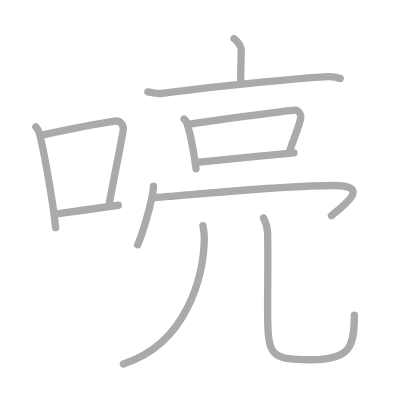
t = 0.00 s
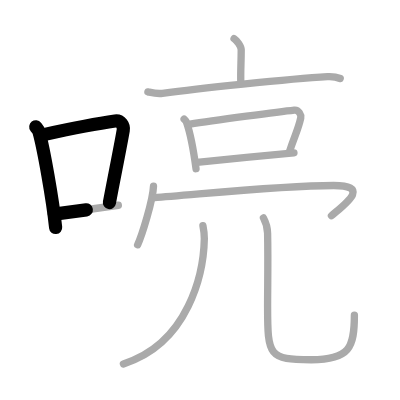
t = 2.50 s
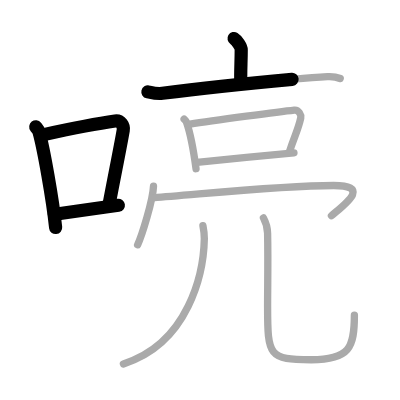
t = 4.75 s
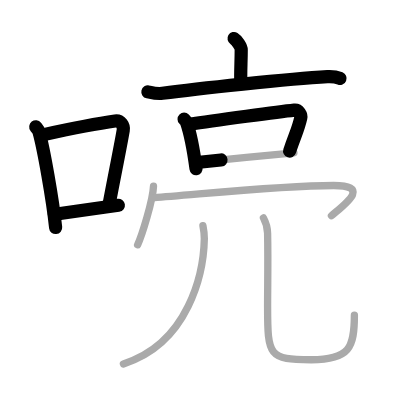
t = 7.25 s
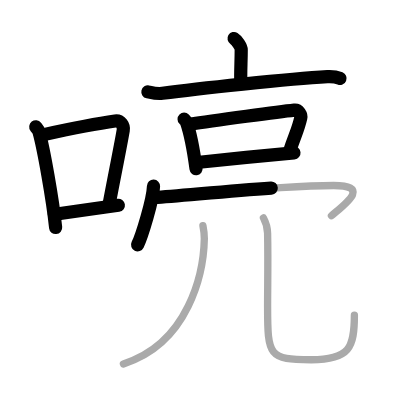
t = 9.50 s
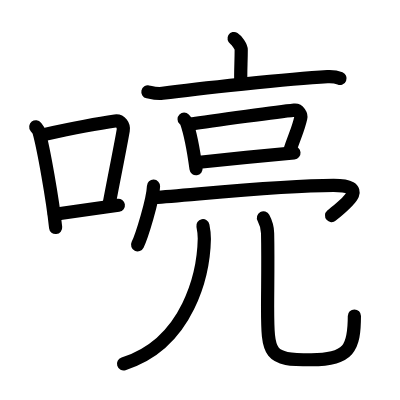
t = 12.00 s

The animated SVG that drew these frames (rendered in a browser with its animation timeline set to each time). Animation: 12 SMIL elements (animate=12); one cycle of 12.00 s.

<?xml version="1.0" standalone="no"?>
<!DOCTYPE svg PUBLIC "-//W3C//DTD SVG 1.1//EN"   "http://www.w3.org/Graphics/SVG/1.1/DTD/svg11.dtd">
<svg width="400px" height="400px"  version="1.1" xmlns="http://www.w3.org/2000/svg">
  <defs>
    <marker id="Triangle" viewBox="0 0 10 10" refX="0" refY="5" markerUnits="strokeWidth" markerWidth="3" style="stroke-opacity:0%;fill:#aaaaaa;" markerHeight="2" orient="auto">
      <path d="M 0 0 L 10 5 L 0 10 z" />
    </marker>
    
    <marker id="Arrow" viewBox="0 0 10 10" refX="5" refY="5" markerUnits="strokeWidth" markerWidth="1.8" style="stroke-opacity:0%;fill:#770000;" markerHeight="2" orient="auto">
      <path d="M 0 4 L 6 4 L 4 1 L 10 5 L 4 9 L 6 6 L 0 6 z" />
        <circle cx="5" cy="5" r="5" />
      </marker>
    
    <marker id="TriangleRed" viewBox="0 0 10 10" refX="0" refY="5" markerUnits="strokeWidth" markerWidth="3" style="stroke-opacity:0%;fill:#CC0000;" markerHeight="2" orient="auto">
      <path d="M 0 0 L 10 5 L 0 10 z" />
    </marker>
    
    <marker id="ArrowRed" viewBox="0 0 10 10" refX="5" refY="5" markerUnits="strokeWidth" markerWidth="1.8" style="stroke-opacity:0%;fill:#CC0000;" markerHeight="2" orient="auto">
      <path d="M 0 4 L 6 4 L 4 1 L 10 5 L 4 9 L 6 6 L 0 6 z" />
        <circle cx="5" cy="5" r="5" />
      </marker>
    
  </defs>
  
  <path style="fill:#ffffff; fill-opacity:100%; fill-rule:evenodd; stroke-width:0;" d="M 0 0 L 400px 0 L 400px 400px L 0 400px L 0 0" />

  <g transform="scale(3.6697247706422 3.6697247706422)">
<path style="fill:none; fill-opacity:0%; fill-rule:evenodd; stroke:#aaaaaa; stroke-opacity:100%; stroke-width: 1.5pt; stroke-linejoin:round; stroke-linecap:round;" d="M9.75 34.56c0.35 0.45 0.72 0.82 0.87 1.38c1.23 4.42 3.7 18.12 4.54 26.06"></path>
<path style="fill:none; fill-opacity:0%; fill-rule:evenodd; stroke:#aaaaaa; stroke-opacity:100%; stroke-width: 1.5pt; stroke-linejoin:round; stroke-linecap:round;" d="M11.96 36.68c8.94-1.94 15.27-3.11 19.41-3.69c1.52-0.21 2.43 1.26 2.21 2.51c-0.9 5.17-2.45 12.65-3.78 19.8"></path>
<path style="fill:none; fill-opacity:0%; fill-rule:evenodd; stroke:#aaaaaa; stroke-opacity:100%; stroke-width: 1.5pt; stroke-linejoin:round; stroke-linecap:round;" d="M14.82 58.36c4.87-0.66 10.75-1.42 17.43-2.43"></path>
<path style="fill:none; fill-opacity:0%; fill-rule:evenodd; stroke:#aaaaaa; stroke-opacity:100%; stroke-width: 1.5pt; stroke-linejoin:round; stroke-linecap:round;" d="M63.78 10.5c0.74 0.45 1.95 2.17 1.95 3.05c0 3.27-0.23 6.38-0.1 9.14"></path>
<path style="fill:none; fill-opacity:0%; fill-rule:evenodd; stroke:#aaaaaa; stroke-opacity:100%; stroke-width: 1.5pt; stroke-linejoin:round; stroke-linecap:round;" d="M40.3 25.03c1.31 0.29 2.47 0.61 3.97 0.4c8.97-1.21 34.51-3.96 44.96-4.55c1.54-0.09 2.32 0.03 3.47 0.51"></path>
<path style="fill:none; fill-opacity:0%; fill-rule:evenodd; stroke:#aaaaaa; stroke-opacity:100%; stroke-width: 1.5pt; stroke-linejoin:round; stroke-linecap:round;" d="M50.17 32.48c0.26 0.26 0.53 0.47 0.64 0.8c0.9 2.56 1.99 8.1 2.61 12.69"></path>
<path style="fill:none; fill-opacity:0%; fill-rule:evenodd; stroke:#aaaaaa; stroke-opacity:100%; stroke-width: 1.5pt; stroke-linejoin:round; stroke-linecap:round;" d="M51.79 33.85c6.39-1.07 25.11-3.48 28.41-3.84c1.21-0.13 1.93 1.33 1.76 2.11c-0.71 3.22-1.53 4.49-3.06 9.13"></path>
<path style="fill:none; fill-opacity:0%; fill-rule:evenodd; stroke:#aaaaaa; stroke-opacity:100%; stroke-width: 1.5pt; stroke-linejoin:round; stroke-linecap:round;" d="M53.68 44.27c3.87-0.41 21.51-2.21 26.42-2.62"></path>
<path style="fill:none; fill-opacity:0%; fill-rule:evenodd; stroke:#aaaaaa; stroke-opacity:100%; stroke-width: 1.5pt; stroke-linejoin:round; stroke-linecap:round;" d="M41.83 50.74c-0.13 3.79-3.23 13.7-4.33 15.96"></path>
<path style="fill:none; fill-opacity:0%; fill-rule:evenodd; stroke:#aaaaaa; stroke-opacity:100%; stroke-width: 1.5pt; stroke-linejoin:round; stroke-linecap:round;" d="M42.08 53.85c9.67-0.6 33.83-3.31 48.83-3.31c10.21 0 3.22 4.99-0.59 8.24"></path>
<path style="fill:none; fill-opacity:0%; fill-rule:evenodd; stroke:#aaaaaa; stroke-opacity:100%; stroke-width: 1.5pt; stroke-linejoin:round; stroke-linecap:round;" d="M55.3 61.5c0.2 1 0.41 2.27 0.38 3.56c-0.18 9.19-4.18 28.44-22.05 34.1"></path>
<path style="fill:none; fill-opacity:0%; fill-rule:evenodd; stroke:#aaaaaa; stroke-opacity:100%; stroke-width: 1.5pt; stroke-linejoin:round; stroke-linecap:round;" d="M71.79 59.37c0.61 1.13 1.1 2.45 1.13 4.19c0.16 7.75 0 14.78 0 20.05c0 13.39 0.33 14.42 11.89 14.42c10.44 0 11.76-3.28 11.76-12.14"></path>

<path style="fill:none; fill-opacity:0%; fill-rule:evenodd; stroke:#000000; stroke-opacity:100%; stroke-width: 2.7pt; stroke-linejoin:round; stroke-linecap:round;" d="M9.75 34.56c0.35 0.45 0.72 0.82 0.87 1.38c1.23 4.42 3.7 18.12 4.54 26.06" pathLength="100" stroke-dashoffset="100" stroke-dasharray="100 105"><animate id="dashAnim1" attributeName="stroke-dashoffset" from="100" to="0" dur="1s" calcMode="linear" fill="freeze"/></path>
<path style="fill:none; fill-opacity:0%; fill-rule:evenodd; stroke:#000000; stroke-opacity:100%; stroke-width: 2.7pt; stroke-linejoin:round; stroke-linecap:round;" d="M11.96 36.68c8.94-1.94 15.27-3.11 19.41-3.69c1.52-0.21 2.43 1.26 2.21 2.51c-0.9 5.17-2.45 12.65-3.78 19.8" pathLength="100" stroke-dashoffset="100" stroke-dasharray="100 105"><animate id="dashAnim2" attributeName="stroke-dashoffset" from="100" to="0" dur="1s" calcMode="linear" begin="dashAnim1.end" fill="freeze"/></path>
<path style="fill:none; fill-opacity:0%; fill-rule:evenodd; stroke:#000000; stroke-opacity:100%; stroke-width: 2.7pt; stroke-linejoin:round; stroke-linecap:round;" d="M14.82 58.36c4.87-0.66 10.75-1.42 17.43-2.43" pathLength="100" stroke-dashoffset="100" stroke-dasharray="100 105"><animate id="dashAnim3" attributeName="stroke-dashoffset" from="100" to="0" dur="1s" calcMode="linear" begin="dashAnim2.end" fill="freeze"/></path>
<path style="fill:none; fill-opacity:0%; fill-rule:evenodd; stroke:#000000; stroke-opacity:100%; stroke-width: 2.7pt; stroke-linejoin:round; stroke-linecap:round;" d="M63.78 10.5c0.74 0.45 1.95 2.17 1.95 3.05c0 3.27-0.23 6.38-0.1 9.14" pathLength="100" stroke-dashoffset="100" stroke-dasharray="100 105"><animate id="dashAnim4" attributeName="stroke-dashoffset" from="100" to="0" dur="1s" calcMode="linear" begin="dashAnim3.end" fill="freeze"/></path>
<path style="fill:none; fill-opacity:0%; fill-rule:evenodd; stroke:#000000; stroke-opacity:100%; stroke-width: 2.7pt; stroke-linejoin:round; stroke-linecap:round;" d="M40.3 25.03c1.31 0.29 2.47 0.61 3.97 0.4c8.97-1.21 34.51-3.96 44.96-4.55c1.54-0.09 2.32 0.03 3.47 0.51" pathLength="100" stroke-dashoffset="100" stroke-dasharray="100 105"><animate id="dashAnim5" attributeName="stroke-dashoffset" from="100" to="0" dur="1s" calcMode="linear" begin="dashAnim4.end" fill="freeze"/></path>
<path style="fill:none; fill-opacity:0%; fill-rule:evenodd; stroke:#000000; stroke-opacity:100%; stroke-width: 2.7pt; stroke-linejoin:round; stroke-linecap:round;" d="M50.17 32.48c0.26 0.26 0.53 0.47 0.64 0.8c0.9 2.56 1.99 8.1 2.61 12.69" pathLength="100" stroke-dashoffset="100" stroke-dasharray="100 105"><animate id="dashAnim6" attributeName="stroke-dashoffset" from="100" to="0" dur="1s" calcMode="linear" begin="dashAnim5.end" fill="freeze"/></path>
<path style="fill:none; fill-opacity:0%; fill-rule:evenodd; stroke:#000000; stroke-opacity:100%; stroke-width: 2.7pt; stroke-linejoin:round; stroke-linecap:round;" d="M51.79 33.85c6.39-1.07 25.11-3.48 28.41-3.84c1.21-0.13 1.93 1.33 1.76 2.11c-0.71 3.22-1.53 4.49-3.06 9.13" pathLength="100" stroke-dashoffset="100" stroke-dasharray="100 105"><animate id="dashAnim7" attributeName="stroke-dashoffset" from="100" to="0" dur="1s" calcMode="linear" begin="dashAnim6.end" fill="freeze"/></path>
<path style="fill:none; fill-opacity:0%; fill-rule:evenodd; stroke:#000000; stroke-opacity:100%; stroke-width: 2.7pt; stroke-linejoin:round; stroke-linecap:round;" d="M53.68 44.27c3.87-0.41 21.51-2.21 26.42-2.62" pathLength="100" stroke-dashoffset="100" stroke-dasharray="100 105"><animate id="dashAnim8" attributeName="stroke-dashoffset" from="100" to="0" dur="1s" calcMode="linear" begin="dashAnim7.end" fill="freeze"/></path>
<path style="fill:none; fill-opacity:0%; fill-rule:evenodd; stroke:#000000; stroke-opacity:100%; stroke-width: 2.7pt; stroke-linejoin:round; stroke-linecap:round;" d="M41.83 50.74c-0.13 3.79-3.23 13.7-4.33 15.96" pathLength="100" stroke-dashoffset="100" stroke-dasharray="100 105"><animate id="dashAnim9" attributeName="stroke-dashoffset" from="100" to="0" dur="1s" calcMode="linear" begin="dashAnim8.end" fill="freeze"/></path>
<path style="fill:none; fill-opacity:0%; fill-rule:evenodd; stroke:#000000; stroke-opacity:100%; stroke-width: 2.7pt; stroke-linejoin:round; stroke-linecap:round;" d="M42.08 53.85c9.67-0.6 33.83-3.31 48.83-3.31c10.21 0 3.22 4.99-0.59 8.24" pathLength="100" stroke-dashoffset="100" stroke-dasharray="100 105"><animate id="dashAnim10" attributeName="stroke-dashoffset" from="100" to="0" dur="1s" calcMode="linear" begin="dashAnim9.end" fill="freeze"/></path>
<path style="fill:none; fill-opacity:0%; fill-rule:evenodd; stroke:#000000; stroke-opacity:100%; stroke-width: 2.7pt; stroke-linejoin:round; stroke-linecap:round;" d="M55.3 61.5c0.2 1 0.41 2.27 0.38 3.56c-0.18 9.19-4.18 28.44-22.05 34.1" pathLength="100" stroke-dashoffset="100" stroke-dasharray="100 105"><animate id="dashAnim11" attributeName="stroke-dashoffset" from="100" to="0" dur="1s" calcMode="linear" begin="dashAnim10.end" fill="freeze"/></path>
<path style="fill:none; fill-opacity:0%; fill-rule:evenodd; stroke:#000000; stroke-opacity:100%; stroke-width: 2.7pt; stroke-linejoin:round; stroke-linecap:round;" d="M71.79 59.37c0.61 1.13 1.1 2.45 1.13 4.19c0.16 7.75 0 14.78 0 20.05c0 13.39 0.33 14.42 11.89 14.42c10.44 0 11.76-3.28 11.76-12.14" pathLength="100" stroke-dashoffset="100" stroke-dasharray="100 105"><animate id="dashAnim12" attributeName="stroke-dashoffset" from="100" to="0" dur="1s" calcMode="linear" begin="dashAnim11.end" fill="freeze"/></path>

</g>

</svg>  
          
